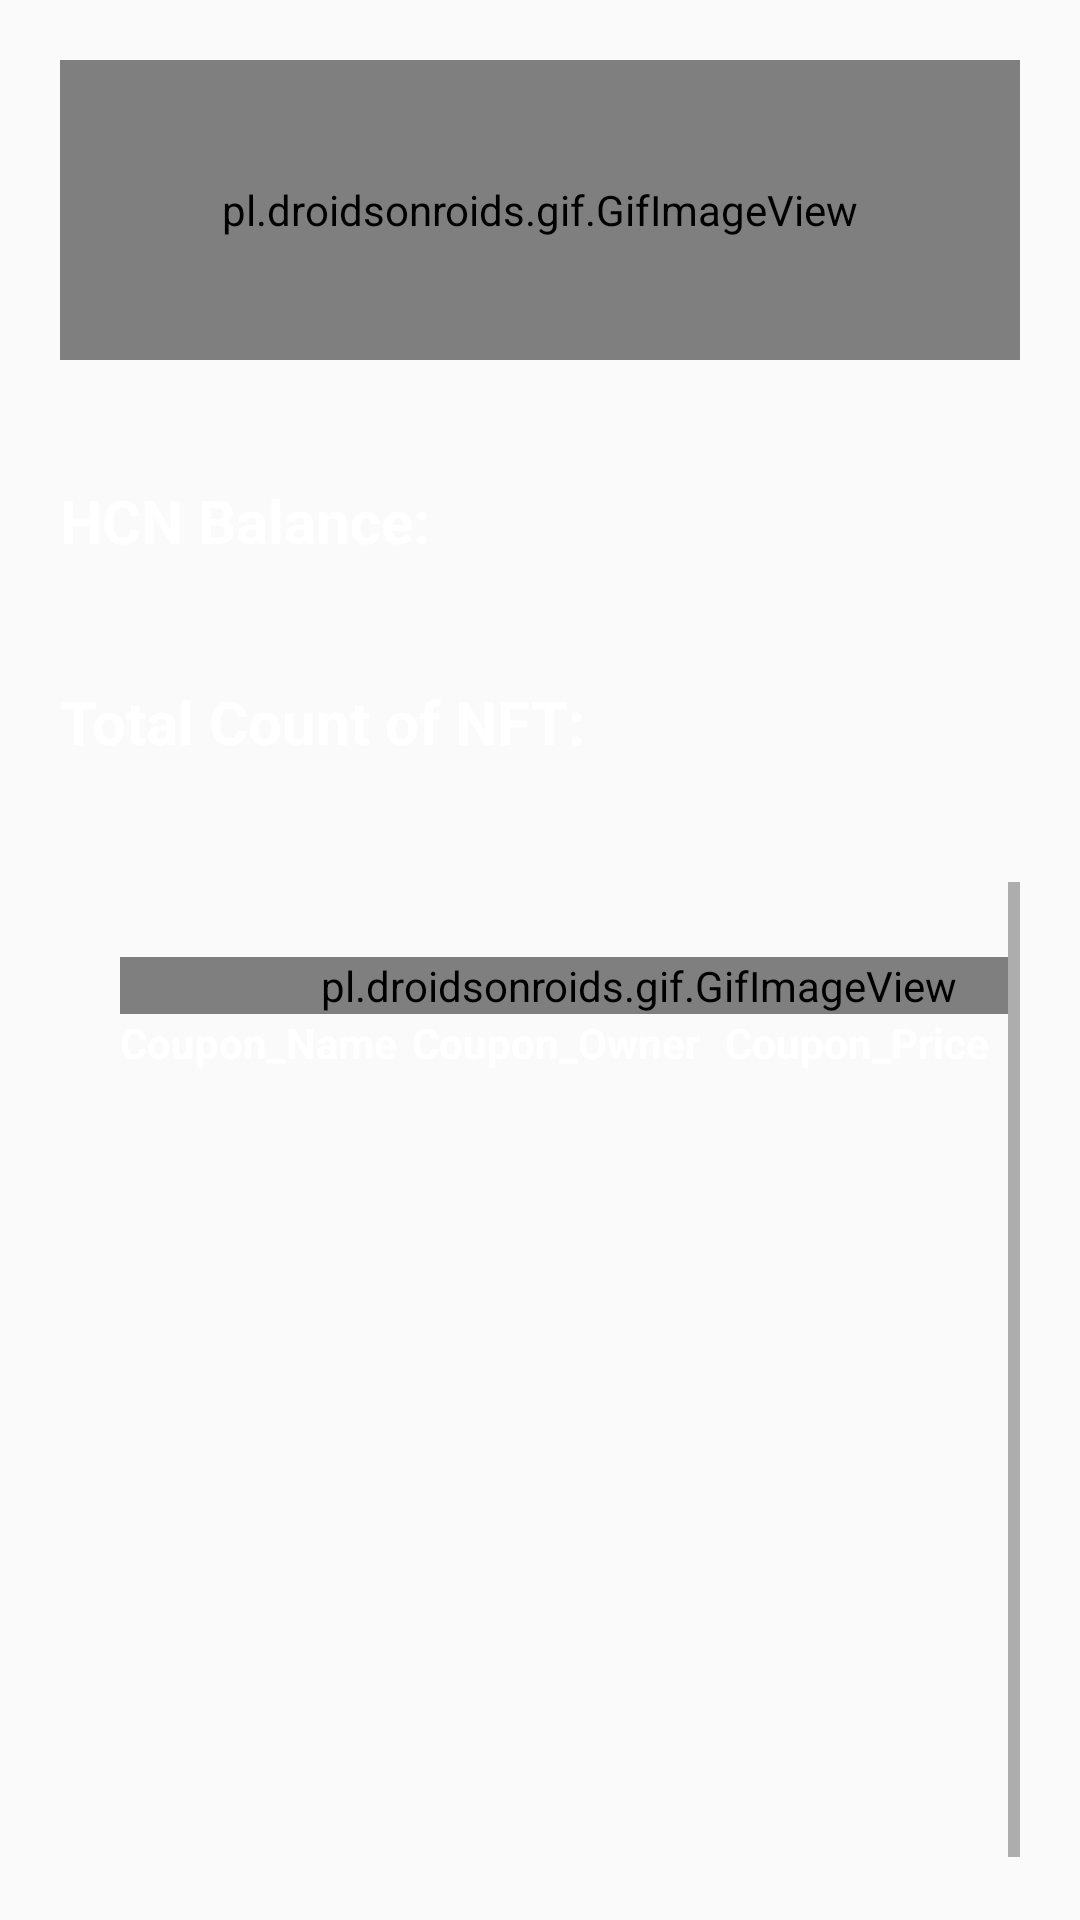

Reconstruct the res/layout file that produces this screen, plus the resources it refers to.
<!-- AndroidManifest.xml: application theme Theme.MaterialComponents.Light.Bridge -->
<!-- res/layout/activity_balance.xml -->
<?xml version="1.0" encoding="utf-8"?>
<androidx.drawerlayout.widget.DrawerLayout xmlns:android="http://schemas.android.com/apk/res/android"
    xmlns:app="http://schemas.android.com/apk/res-auto"
    xmlns:tools="http://schemas.android.com/tools"
    android:layout_width="match_parent"
    android:id="@+id/drawer"
    android:background="@drawable/aa"
    android:layout_height="match_parent"
    tools:context=".Balance">

    <androidx.appcompat.widget.LinearLayoutCompat
        android:layout_width="match_parent"
        android:layout_height="match_parent"
        android:id="@+id/linear_comp"
        android:orientation="vertical">


        <pl.droidsonroids.gif.GifImageView
            android:id="@+id/image1"
            android:layout_width="match_parent"
            android:layout_height="100dp"
            android:src="@drawable/balance"
            android:layout_margin="20dp"
            ></pl.droidsonroids.gif.GifImageView>

        <TextView
            android:id="@+id/textView1"
            android:layout_width="wrap_content"
            android:layout_height="wrap_content"
            android:text="HCN Balance: "
            android:textColor="#ffffff"
            android:textStyle="bold"
            android:textSize="20dp"
            android:layout_margin="20dp"/>

        <TextView
            android:id="@+id/nftbal"
            android:textColor="#ffffff"
            android:layout_width="wrap_content"
            android:layout_height="wrap_content"
            android:text="Total Count of NFT: "
            android:textStyle="bold"
            android:textSize="20dp"
            android:layout_margin="20dp"/>
        <ScrollView
            android:id="@+id/layout"
            android:layout_height="match_parent"
            android:scrollbars="horizontal|vertical"
            android:layout_width="match_parent"
            android:layout_marginTop="5dp"
            android:scrollbarStyle="outsideInset"
            android:layout_margin="20dp"
            android:fillViewport="true">

        <HorizontalScrollView
            android:id="@+id/horizontalView"
            android:layout_height="wrap_content"
            android:scrollbars="horizontal|vertical"
            android:layout_width="wrap_content"
            android:layout_marginTop="5dp">

        <TableLayout
            android:layout_width="match_parent"
            android:layout_height="wrap_content"
            android:layout_margin="20dp"
            android:id="@+id/nftList">
            <pl.droidsonroids.gif.GifImageView
                android:layout_width="match_parent"
                android:layout_height="wrap_content"
                android:id="@+id/imageLoading1"
                android:src="@drawable/please" />

            <TableRow>
                <TextView
                    android:layout_width="wrap_content"
                    android:layout_height="wrap_content"
                    android:textColor="#ffffff"
                    android:text="Coupon_Name"
                    android:textStyle="bold" />

                <TextView
                    android:layout_width="wrap_content"
                    android:layout_height="wrap_content"
                    android:layout_marginLeft="5dp"
                    android:textColor="#ffffff"
                    android:text="Coupon_Owner "
                    android:textStyle="bold" />

                <TextView
                    android:layout_width="wrap_content"
                    android:layout_height="wrap_content"
                    android:text="Coupon_Price "
                    android:textColor="#ffffff"
                    android:layout_marginLeft="5dp"
                    android:textStyle="bold" />

                <TextView
                    android:layout_width="wrap_content"
                    android:layout_height="wrap_content"
                    android:layout_marginLeft="5dp"
                    android:text="Actions"
                    android:textColor="#ffffff"
                    android:textStyle="bold" />
            </TableRow>

        </TableLayout>
        </HorizontalScrollView>
        </ScrollView>

    </androidx.appcompat.widget.LinearLayoutCompat>

    <com.google.android.material.navigation.NavigationView
        app:headerLayout="@layout/header"
        android:layout_width="match_parent"
        android:layout_height="match_parent"
        android:id="@+id/design_navigation_view"
        android:background="@color/white"
        app:itemTextColor="@color/colorPrimaryDark"
        app:itemIconTint="@color/colorPrimary"
        app:menu="@menu/navigation_menu"
        android:layout_gravity="start">


    </com.google.android.material.navigation.NavigationView>

</androidx.drawerlayout.widget.DrawerLayout>
<!-- res/layout/header.xml (included above) -->
<?xml version="1.0" encoding="utf-8"?>
<LinearLayout
    xmlns:android="http://schemas.android.com/apk/res/android"
    xmlns:tools="http://schemas.android.com/tools"
    android:layout_width="match_parent"
    android:layout_height="250dp"
    android:paddingTop="20dp"
    android:layout_marginTop="20dp"
    android:paddingLeft="20dp"
    android:paddingRight="20dp"
    android:background="@drawable/imag1" >

    <Button
        android:layout_width="match_parent"
        android:layout_height="40dp"
        android:layout_gravity="bottom"
        android:onClick="btn_home"
        android:text="HOME"
        android:background="@drawable/button_rounded"
        tools:ignore="MissingConstraints">

    </Button>

</LinearLayout>
<!-- resources referenced by this layout -->
<resources>
  <color name="colorPrimary">#D3CBDD</color>
  <color name="colorPrimaryDark">#3700B3</color>
  <color name="white">#ffffff</color>
  <!-- drawable button_rounded (drawable) -->
  <?xml version="1.0" encoding="utf-8"?>
  <shape xmlns:android="http://schemas.android.com/apk/res/android"
  
      android:shape="rectangle">
  
  <solid
      android:color="@color/colorAccent"
  
  />
  
      <corners
          android:radius="25dp"
          />
  
  </shape>
  <!-- drawable imag1: png bitmap (drawable-v24, 238016 bytes) -->
  <color name="colorAccent">#03DAC5</color>
</resources>
